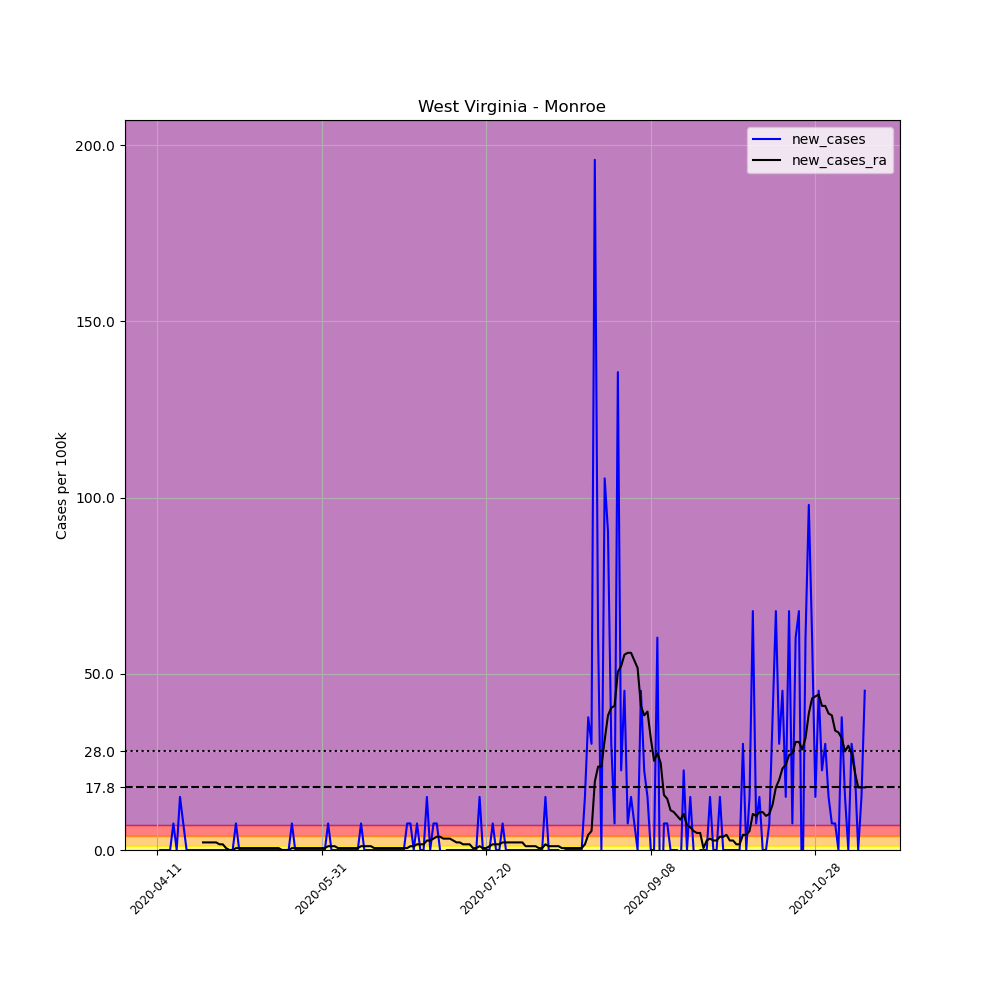

Values plotted in this chart, from the file beside it:
, date, county, state, fips, cases, deaths, COUNTY, STNAME, CTYNAME, POPESTIMATE2019, per_100k, new_cases, new_cases_ra
614486, 2020-04-11, Monroe, West Virginia, 54063, 1, 0, 63, West Virginia, Monroe, 13275, 7.533, , 
614487, 2020-04-12, Monroe, West Virginia, 54063, 1, 0, 63, West Virginia, Monroe, 13275, 7.533, 0.0, 
614488, 2020-04-13, Monroe, West Virginia, 54063, 1, 0, 63, West Virginia, Monroe, 13275, 7.533, 0.0, 
614489, 2020-04-14, Monroe, West Virginia, 54063, 1, 0, 63, West Virginia, Monroe, 13275, 7.533, 0.0, 
614490, 2020-04-15, Monroe, West Virginia, 54063, 1, 0, 63, West Virginia, Monroe, 13275, 7.533, 0.0, 
614491, 2020-04-16, Monroe, West Virginia, 54063, 2, 0, 63, West Virginia, Monroe, 13275, 15.07, 7.533, 
614492, 2020-04-17, Monroe, West Virginia, 54063, 2, 0, 63, West Virginia, Monroe, 13275, 15.07, 0.0, 
614493, 2020-04-18, Monroe, West Virginia, 54063, 4, 0, 63, West Virginia, Monroe, 13275, 30.13, 15.07, 
614494, 2020-04-19, Monroe, West Virginia, 54063, 5, 0, 63, West Virginia, Monroe, 13275, 37.66, 7.533, 
614495, 2020-04-20, Monroe, West Virginia, 54063, 5, 0, 63, West Virginia, Monroe, 13275, 37.66, 0.0, 
614496, 2020-04-21, Monroe, West Virginia, 54063, 5, 0, 63, West Virginia, Monroe, 13275, 37.66, 0.0, 
614497, 2020-04-22, Monroe, West Virginia, 54063, 5, 0, 63, West Virginia, Monroe, 13275, 37.66, 0.0, 
614498, 2020-04-23, Monroe, West Virginia, 54063, 5, 0, 63, West Virginia, Monroe, 13275, 37.66, 0.0, 
614499, 2020-04-24, Monroe, West Virginia, 54063, 5, 0, 63, West Virginia, Monroe, 13275, 37.66, 0.0, 
614500, 2020-04-25, Monroe, West Virginia, 54063, 5, 0, 63, West Virginia, Monroe, 13275, 37.66, 0.0, 2.152
614501, 2020-04-26, Monroe, West Virginia, 54063, 5, 0, 63, West Virginia, Monroe, 13275, 37.66, 0.0, 2.152
614502, 2020-04-27, Monroe, West Virginia, 54063, 5, 0, 63, West Virginia, Monroe, 13275, 37.66, 0.0, 2.152
614503, 2020-04-28, Monroe, West Virginia, 54063, 5, 0, 63, West Virginia, Monroe, 13275, 37.66, 0.0, 2.152
614504, 2020-04-29, Monroe, West Virginia, 54063, 5, 0, 63, West Virginia, Monroe, 13275, 37.66, 0.0, 2.152
614505, 2020-04-30, Monroe, West Virginia, 54063, 5, 0, 63, West Virginia, Monroe, 13275, 37.66, 0.0, 1.614
614506, 2020-05-01, Monroe, West Virginia, 54063, 5, 0, 63, West Virginia, Monroe, 13275, 37.66, 0.0, 1.614
614507, 2020-05-02, Monroe, West Virginia, 54063, 5, 0, 63, West Virginia, Monroe, 13275, 37.66, 0.0, 0.5381
614508, 2020-05-03, Monroe, West Virginia, 54063, 5, 0, 63, West Virginia, Monroe, 13275, 37.66, 0.0, 0.0
614509, 2020-05-04, Monroe, West Virginia, 54063, 5, 0, 63, West Virginia, Monroe, 13275, 37.66, 0.0, 0.0
614510, 2020-05-05, Monroe, West Virginia, 54063, 6, 0, 63, West Virginia, Monroe, 13275, 45.2, 7.533, 0.5381
614511, 2020-05-06, Monroe, West Virginia, 54063, 6, 0, 63, West Virginia, Monroe, 13275, 45.2, 0.0, 0.5381
614512, 2020-05-07, Monroe, West Virginia, 54063, 6, 0, 63, West Virginia, Monroe, 13275, 45.2, 0.0, 0.5381
614513, 2020-05-08, Monroe, West Virginia, 54063, 6, 0, 63, West Virginia, Monroe, 13275, 45.2, 0.0, 0.5381
614514, 2020-05-09, Monroe, West Virginia, 54063, 6, 0, 63, West Virginia, Monroe, 13275, 45.2, 0.0, 0.5381
614515, 2020-05-10, Monroe, West Virginia, 54063, 6, 0, 63, West Virginia, Monroe, 13275, 45.2, 0.0, 0.5381
614516, 2020-05-11, Monroe, West Virginia, 54063, 6, 0, 63, West Virginia, Monroe, 13275, 45.2, 0.0, 0.5381
614517, 2020-05-12, Monroe, West Virginia, 54063, 6, 0, 63, West Virginia, Monroe, 13275, 45.2, 0.0, 0.5381
614518, 2020-05-13, Monroe, West Virginia, 54063, 6, 0, 63, West Virginia, Monroe, 13275, 45.2, 0.0, 0.5381
614519, 2020-05-14, Monroe, West Virginia, 54063, 6, 0, 63, West Virginia, Monroe, 13275, 45.2, 0.0, 0.5381
614520, 2020-05-15, Monroe, West Virginia, 54063, 6, 0, 63, West Virginia, Monroe, 13275, 45.2, 0.0, 0.5381
614521, 2020-05-16, Monroe, West Virginia, 54063, 6, 0, 63, West Virginia, Monroe, 13275, 45.2, 0.0, 0.5381
614522, 2020-05-17, Monroe, West Virginia, 54063, 6, 0, 63, West Virginia, Monroe, 13275, 45.2, 0.0, 0.5381
614523, 2020-05-18, Monroe, West Virginia, 54063, 6, 0, 63, West Virginia, Monroe, 13275, 45.2, 0.0, 0.5381
614524, 2020-05-19, Monroe, West Virginia, 54063, 6, 0, 63, West Virginia, Monroe, 13275, 45.2, 0.0, 0.0
614525, 2020-05-20, Monroe, West Virginia, 54063, 6, 0, 63, West Virginia, Monroe, 13275, 45.2, 0.0, 0.0
614526, 2020-05-21, Monroe, West Virginia, 54063, 6, 0, 63, West Virginia, Monroe, 13275, 45.2, 0.0, 0.0
614527, 2020-05-22, Monroe, West Virginia, 54063, 7, 0, 63, West Virginia, Monroe, 13275, 52.73, 7.533, 0.5381
614528, 2020-05-23, Monroe, West Virginia, 54063, 7, 0, 63, West Virginia, Monroe, 13275, 52.73, 0.0, 0.5381
614529, 2020-05-24, Monroe, West Virginia, 54063, 7, 0, 63, West Virginia, Monroe, 13275, 52.73, 0.0, 0.5381
614530, 2020-05-25, Monroe, West Virginia, 54063, 7, 0, 63, West Virginia, Monroe, 13275, 52.73, 0.0, 0.5381
614531, 2020-05-26, Monroe, West Virginia, 54063, 7, 0, 63, West Virginia, Monroe, 13275, 52.73, 0.0, 0.5381
614532, 2020-05-27, Monroe, West Virginia, 54063, 7, 0, 63, West Virginia, Monroe, 13275, 52.73, 0.0, 0.5381
614533, 2020-05-28, Monroe, West Virginia, 54063, 7, 0, 63, West Virginia, Monroe, 13275, 52.73, 0.0, 0.5381
614534, 2020-05-29, Monroe, West Virginia, 54063, 7, 0, 63, West Virginia, Monroe, 13275, 52.73, 0.0, 0.5381
614535, 2020-05-30, Monroe, West Virginia, 54063, 7, 0, 63, West Virginia, Monroe, 13275, 52.73, 0.0, 0.5381
614536, 2020-05-31, Monroe, West Virginia, 54063, 7, 0, 63, West Virginia, Monroe, 13275, 52.73, 0.0, 0.5381
614537, 2020-06-01, Monroe, West Virginia, 54063, 7, 0, 63, West Virginia, Monroe, 13275, 52.73, 0.0, 0.5381
614538, 2020-06-02, Monroe, West Virginia, 54063, 8, 0, 63, West Virginia, Monroe, 13275, 60.26, 7.533, 1.076
614539, 2020-06-03, Monroe, West Virginia, 54063, 8, 0, 63, West Virginia, Monroe, 13275, 60.26, 0.0, 1.076
614540, 2020-06-04, Monroe, West Virginia, 54063, 8, 0, 63, West Virginia, Monroe, 13275, 60.26, 0.0, 1.076
614541, 2020-06-05, Monroe, West Virginia, 54063, 8, 0, 63, West Virginia, Monroe, 13275, 60.26, 0.0, 0.5381
614542, 2020-06-06, Monroe, West Virginia, 54063, 8, 0, 63, West Virginia, Monroe, 13275, 60.26, 0.0, 0.5381
614543, 2020-06-07, Monroe, West Virginia, 54063, 8, 0, 63, West Virginia, Monroe, 13275, 60.26, 0.0, 0.5381
614544, 2020-06-08, Monroe, West Virginia, 54063, 8, 0, 63, West Virginia, Monroe, 13275, 60.26, 0.0, 0.5381
614545, 2020-06-09, Monroe, West Virginia, 54063, 8, 0, 63, West Virginia, Monroe, 13275, 60.26, 0.0, 0.5381
... 156 more rows
